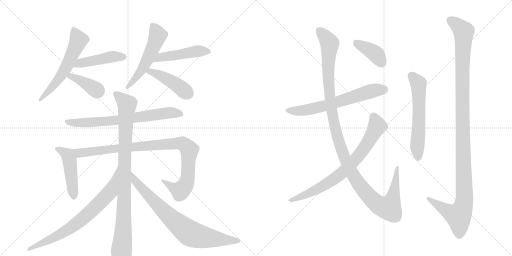
t = 0.00 s
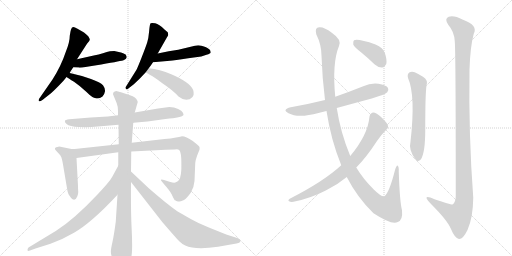
t = 2.93 s
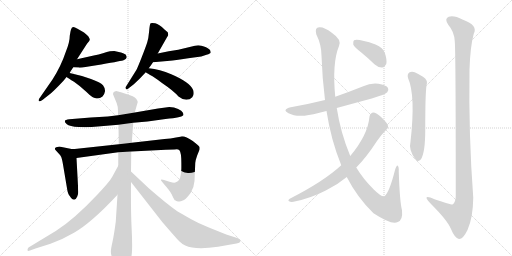
t = 5.86 s
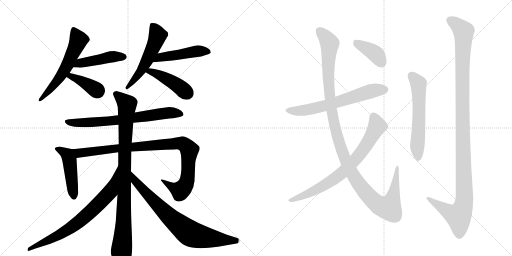
t = 8.78 s
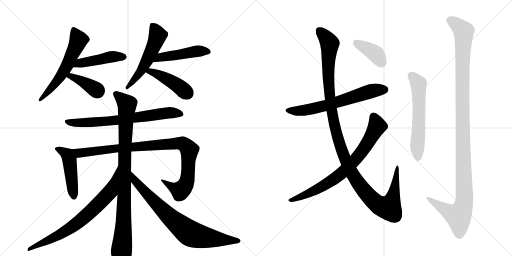
t = 11.71 s
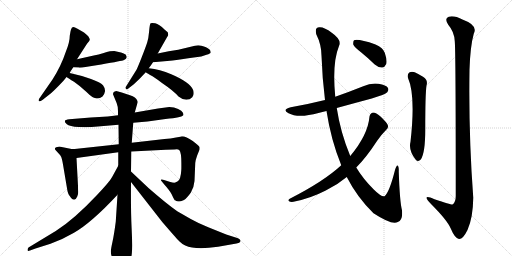
t = 14.64 s

The animated SVG that drew these frames (rendered in a browser with its animation timeline set to each time). Animation: 18 CSS @keyframes rules; one cycle of 14.64 s.

<svg version="1.1" viewBox="0 0 2048 1024" xmlns="http://www.w3.org/2000/svg">
  <g stroke="lightgray" stroke-dasharray="1,1" stroke-width="1" transform="scale(4, 4)">
    <line x1="0" y1="0" x2="256" y2="256"></line>
    <line x1="256" y1="0" x2="0" y2="256"></line>
    <line x1="128" y1="0" x2="128" y2="256"></line>
    <line x1="0" y1="128" x2="256" y2="128"></line>
    <line x1="256" y1="0" x2="512" y2="256"></line>
    <line x1="512" y1="0" x2="256" y2="256"></line>
    <line x1="384" y1="0" x2="384" y2="256"></line>
    <line x1="256" y1="128" x2="512" y2="128"></line>
  </g>
<g transform="scale(1, -1) translate(0, -850)">
   <style type="text/css">
    @keyframes keyframes0 {
      from {
       stroke: black;
       stroke-dashoffset: 589;
       stroke-width: 128;
       }
       66% {
       animation-timing-function: step-end;
       stroke: black;
       stroke-dashoffset: 0;
       stroke-width: 128;
       }
       to {
       stroke: black;
       stroke-width: 1024;
       }
       }
       #make-me-a-hanzi-animation-0 {
         animation: keyframes0 0.729329s both;
         animation-delay: 0.000000s;
         animation-timing-function: linear;
       }
    @keyframes keyframes1 {
      from {
       stroke: black;
       stroke-dashoffset: 460;
       stroke-width: 128;
       }
       60% {
       animation-timing-function: step-end;
       stroke: black;
       stroke-dashoffset: 0;
       stroke-width: 128;
       }
       to {
       stroke: black;
       stroke-width: 1024;
       }
       }
       #make-me-a-hanzi-animation-1 {
         animation: keyframes1 0.624349s both;
         animation-delay: 0.729329s;
         animation-timing-function: linear;
       }
    @keyframes keyframes2 {
      from {
       stroke: black;
       stroke-dashoffset: 392;
       stroke-width: 128;
       }
       56% {
       animation-timing-function: step-end;
       stroke: black;
       stroke-dashoffset: 0;
       stroke-width: 128;
       }
       to {
       stroke: black;
       stroke-width: 1024;
       }
       }
       #make-me-a-hanzi-animation-2 {
         animation: keyframes2 0.569010s both;
         animation-delay: 1.353678s;
         animation-timing-function: linear;
       }
    @keyframes keyframes3 {
      from {
       stroke: black;
       stroke-dashoffset: 549;
       stroke-width: 128;
       }
       64% {
       animation-timing-function: step-end;
       stroke: black;
       stroke-dashoffset: 0;
       stroke-width: 128;
       }
       to {
       stroke: black;
       stroke-width: 1024;
       }
       }
       #make-me-a-hanzi-animation-3 {
         animation: keyframes3 0.696777s both;
         animation-delay: 1.922689s;
         animation-timing-function: linear;
       }
    @keyframes keyframes4 {
      from {
       stroke: black;
       stroke-dashoffset: 481;
       stroke-width: 128;
       }
       61% {
       animation-timing-function: step-end;
       stroke: black;
       stroke-dashoffset: 0;
       stroke-width: 128;
       }
       to {
       stroke: black;
       stroke-width: 1024;
       }
       }
       #make-me-a-hanzi-animation-4 {
         animation: keyframes4 0.641439s both;
         animation-delay: 2.619466s;
         animation-timing-function: linear;
       }
    @keyframes keyframes5 {
      from {
       stroke: black;
       stroke-dashoffset: 442;
       stroke-width: 128;
       }
       59% {
       animation-timing-function: step-end;
       stroke: black;
       stroke-dashoffset: 0;
       stroke-width: 128;
       }
       to {
       stroke: black;
       stroke-width: 1024;
       }
       }
       #make-me-a-hanzi-animation-5 {
         animation: keyframes5 0.609701s both;
         animation-delay: 3.260905s;
         animation-timing-function: linear;
       }
    @keyframes keyframes6 {
      from {
       stroke: black;
       stroke-dashoffset: 719;
       stroke-width: 128;
       }
       70% {
       animation-timing-function: step-end;
       stroke: black;
       stroke-dashoffset: 0;
       stroke-width: 128;
       }
       to {
       stroke: black;
       stroke-width: 1024;
       }
       }
       #make-me-a-hanzi-animation-6 {
         animation: keyframes6 0.835124s both;
         animation-delay: 3.870605s;
         animation-timing-function: linear;
       }
    @keyframes keyframes7 {
      from {
       stroke: black;
       stroke-dashoffset: 475;
       stroke-width: 128;
       }
       61% {
       animation-timing-function: step-end;
       stroke: black;
       stroke-dashoffset: 0;
       stroke-width: 128;
       }
       to {
       stroke: black;
       stroke-width: 1024;
       }
       }
       #make-me-a-hanzi-animation-7 {
         animation: keyframes7 0.636556s both;
         animation-delay: 4.705729s;
         animation-timing-function: linear;
       }
    @keyframes keyframes8 {
      from {
       stroke: black;
       stroke-dashoffset: 988;
       stroke-width: 128;
       }
       76% {
       animation-timing-function: step-end;
       stroke: black;
       stroke-dashoffset: 0;
       stroke-width: 128;
       }
       to {
       stroke: black;
       stroke-width: 1024;
       }
       }
       #make-me-a-hanzi-animation-8 {
         animation: keyframes8 1.054036s both;
         animation-delay: 5.342285s;
         animation-timing-function: linear;
       }
    @keyframes keyframes9 {
      from {
       stroke: black;
       stroke-dashoffset: 972;
       stroke-width: 128;
       }
       76% {
       animation-timing-function: step-end;
       stroke: black;
       stroke-dashoffset: 0;
       stroke-width: 128;
       }
       to {
       stroke: black;
       stroke-width: 1024;
       }
       }
       #make-me-a-hanzi-animation-9 {
         animation: keyframes9 1.041016s both;
         animation-delay: 6.396322s;
         animation-timing-function: linear;
       }
    @keyframes keyframes10 {
      from {
       stroke: black;
       stroke-dashoffset: 748;
       stroke-width: 128;
       }
       71% {
       animation-timing-function: step-end;
       stroke: black;
       stroke-dashoffset: 0;
       stroke-width: 128;
       }
       to {
       stroke: black;
       stroke-width: 1024;
       }
       }
       #make-me-a-hanzi-animation-10 {
         animation: keyframes10 0.858724s both;
         animation-delay: 7.437337s;
         animation-timing-function: linear;
       }
    @keyframes keyframes11 {
      from {
       stroke: black;
       stroke-dashoffset: 789;
       stroke-width: 128;
       }
       72% {
       animation-timing-function: step-end;
       stroke: black;
       stroke-dashoffset: 0;
       stroke-width: 128;
       }
       to {
       stroke: black;
       stroke-width: 1024;
       }
       }
       #make-me-a-hanzi-animation-11 {
         animation: keyframes11 0.892090s both;
         animation-delay: 8.296061s;
         animation-timing-function: linear;
       }
    @keyframes keyframes12 {
      from {
       stroke: black;
       stroke-dashoffset: 652;
       stroke-width: 128;
       }
       68% {
       animation-timing-function: step-end;
       stroke: black;
       stroke-dashoffset: 0;
       stroke-width: 128;
       }
       to {
       stroke: black;
       stroke-width: 1024;
       }
       }
       #make-me-a-hanzi-animation-12 {
         animation: keyframes12 0.780599s both;
         animation-delay: 9.188151s;
         animation-timing-function: linear;
       }
    @keyframes keyframes13 {
      from {
       stroke: black;
       stroke-dashoffset: 1232;
       stroke-width: 128;
       }
       80% {
       animation-timing-function: step-end;
       stroke: black;
       stroke-dashoffset: 0;
       stroke-width: 128;
       }
       to {
       stroke: black;
       stroke-width: 1024;
       }
       }
       #make-me-a-hanzi-animation-13 {
         animation: keyframes13 1.252604s both;
         animation-delay: 9.968750s;
         animation-timing-function: linear;
       }
    @keyframes keyframes14 {
      from {
       stroke: black;
       stroke-dashoffset: 768;
       stroke-width: 128;
       }
       71% {
       animation-timing-function: step-end;
       stroke: black;
       stroke-dashoffset: 0;
       stroke-width: 128;
       }
       to {
       stroke: black;
       stroke-width: 1024;
       }
       }
       #make-me-a-hanzi-animation-14 {
         animation: keyframes14 0.875000s both;
         animation-delay: 11.221354s;
         animation-timing-function: linear;
       }
    @keyframes keyframes15 {
      from {
       stroke: black;
       stroke-dashoffset: 393;
       stroke-width: 128;
       }
       56% {
       animation-timing-function: step-end;
       stroke: black;
       stroke-dashoffset: 0;
       stroke-width: 128;
       }
       to {
       stroke: black;
       stroke-width: 1024;
       }
       }
       #make-me-a-hanzi-animation-15 {
         animation: keyframes15 0.569824s both;
         animation-delay: 12.096354s;
         animation-timing-function: linear;
       }
    @keyframes keyframes16 {
      from {
       stroke: black;
       stroke-dashoffset: 597;
       stroke-width: 128;
       }
       66% {
       animation-timing-function: step-end;
       stroke: black;
       stroke-dashoffset: 0;
       stroke-width: 128;
       }
       to {
       stroke: black;
       stroke-width: 1024;
       }
       }
       #make-me-a-hanzi-animation-16 {
         animation: keyframes16 0.735840s both;
         animation-delay: 12.666178s;
         animation-timing-function: linear;
       }
    @keyframes keyframes17 {
      from {
       stroke: black;
       stroke-dashoffset: 1214;
       stroke-width: 128;
       }
       80% {
       animation-timing-function: step-end;
       stroke: black;
       stroke-dashoffset: 0;
       stroke-width: 128;
       }
       to {
       stroke: black;
       stroke-width: 1024;
       }
       }
       #make-me-a-hanzi-animation-17 {
         animation: keyframes17 1.237956s both;
         animation-delay: 13.402018s;
         animation-timing-function: linear;
       }
</style>
<path d="M 279 707 Q 279 682 264 645 Q 244 585 210 532 L 160 460 Q 153 452 155 446.5 Q 157 441 171 451 L 195 470 Q 210 480 254 527 Q 261 536 266 542 L 279 558 Q 279 560 293 581 L 308 613 L 348 675 Q 360 689 359 693 Q 358 697 353 705 Q 344 714 336 720 L 310 735 Q 298 742 294 742 L 288 740 Q 283 733 282 724 L 279 707 Z" fill="lightgray"></path> 
<path d="M 293 581 L 315 580 Q 320 577 405 592 Q 490 607 494 609 Q 507 614 507 623 Q 505 625 504 630 Q 503 634 484 640 L 457 646 Q 443 646 439 645 Q 435 644 415 638 Q 394 631 375 628 L 308 613 C 279 606 263 582 293 581 Z" fill="lightgray"></path> 
<path d="M 266 542 Q 273 537 296 523 Q 318 508 345 483 Q 371 457 383 457 Q 397 454 410 464 Q 418 472 420 485 Q 421 497 412 509 Q 402 520 364 534 Q 326 548 279 558 C 250 564 241 559 266 542 Z" fill="lightgray"></path> 
<path d="M 631 636 L 668 701 Q 673 709 673 711 Q 673 713 671 721 L 658 732 Q 636 754 621 757 Q 606 760 602.5 757 Q 599 754 596.5 725.5 Q 594 697 589 681 Q 584 665 568 624 Q 552 583 546 571 L 506 507 Q 499 498 504 495 Q 507 490 512 495 L 534 512 Q 556 531 583 561 L 595 577 Q 600 583 612 601 L 631 636 Z" fill="lightgray"></path> 
<path d="M 841 648 Q 839 654 822 662 Q 804 669 793 669 Q 781 669 763 663 L 713 651 Q 678 646 631 636 C 602 630 582 598 612 601 L 680 607 Q 695 608 753 617 L 805 624 L 826 631 Q 843 636 843 641 L 841 648 Z" fill="lightgray"></path> 
<path d="M 583 561 Q 589 557 610 545 Q 630 532 648 518 Q 694 487 714 464 Q 730 451 745 451 Q 760 451 769 461 Q 778 470 773 489 Q 760 522 685 553 Q 639 573 595 577 C 565 580 558 577 583 561 Z" fill="lightgray"></path> 
<path d="M 533 359 L 590 364 L 662 374 Q 729 380 734 390 Q 734 396 731 400 Q 728 407 712.5 414.5 Q 697 422 677 422 L 632 416 L 539 400 L 472 389 L 431 384 L 363 380 L 277 373 Q 261 371 259.5 366.5 Q 258 362 267.5 353 Q 277 344 315.5 342 Q 354 340 391 344 L 474 351 L 533 359 Z" fill="lightgray"></path> 
<path d="M 286 254 L 237 264 Q 221 261 220 257 Q 219 253 222 250 L 241 229 Q 241 228 245 222 Q 248 215 252 192 L 268 97 Q 271 74 279 66 Q 286 54 290 53 Q 302 46 309 64 Q 313 73 313 82 Q 312 91 312 106 L 306 218 C 304 248 304 250 286 254 Z" fill="lightgray"></path> 
<path d="M 711 125 Q 705 121 701 120 Q 696 118 678 123 L 656 130 Q 646 133 644 131 Q 642 129 649 122 L 658 111 Q 678 89 686 74 Q 693 58 699 49 Q 703 48 705 46 Q 713 44 717 44 Q 721 44 736 50 Q 747 57 763 79 Q 776 100 778 126 L 781 198 Q 782 210 789 229 L 798 251 Q 799 258 798 262 Q 797 266 771 286 Q 744 305 728 305 Q 719 302 716 302 L 704 300 Q 683 296 658 294 L 527 279 L 475 273 L 308 255 Q 301 254 286 254 C 256 253 276 214 306 218 L 473 241 L 525 244 L 663 251 L 698 252 Q 710 254 712 252 Q 723 252 725 216 Q 726 179 725 168 Q 723 133 711 125 Z" fill="lightgray"></path> 
<path d="M 527 279 L 533 359 L 539 400 L 551 442 L 549 448 Q 544 461 520 469 L 487 480 L 465 486 Q 452 484 452 473 Q 461 451 466.5 438.5 Q 472 426 472 405 L 472 389 L 474 351 L 475 273 L 473 241 L 473 187 L 470 71 L 463 -37 Q 456 -90 450 -117 Q 444 -144 443.5 -155 Q 443 -166 449 -182 Q 452 -196 462 -213 Q 472 -230 477 -234 Q 482 -238 489 -238 Q 496 -238 510.5 -214.5 Q 525 -191 527.5 -162 Q 530 -133 526.5 -63 Q 523 7 524 122 L 524 164 L 525 244 L 527 279 Z" fill="lightgray"></path> 
<path d="M 473 187 L 449 143 Q 440 125 388 70 Q 296 -28 223 -74 L 114 -140 Q 110 -144 110 -150 Q 110 -156 120 -152 L 142 -144 L 202 -125 Q 248 -109 296 -81 Q 367 -40 470 71 C 490 93 487 213 473 187 Z" fill="lightgray"></path> 
<path d="M 524 122 L 649 -38 Q 705 -103 717 -115 Q 728 -126 741 -132 Q 781 -151 872 -137 L 946 -124 Q 960 -122 962 -115 Q 963 -108 952 -103 L 905 -88 L 833 -59 Q 797 -45 763 -26 L 709 5 Q 665 36 594 98 L 524 164 C 502 185 506 146 524 122 Z" fill="lightgray"></path> 
<path d="M 1347 418 Q 1416 437 1487 456 Q 1541 472 1549 481 Q 1556 490 1552 498 Q 1545 510 1514 515 Q 1483 519 1453 505 Q 1398 483 1341 463 L 1300 450 Q 1236 434 1163 421 Q 1126 412 1154 397 Q 1193 376 1274 398 Q 1289 402 1306 406 L 1347 418 Z" fill="lightgray"></path> 
<path d="M 1387 142 Q 1429 60 1494 -3 Q 1569 -52 1591 -38 Q 1612 -31 1608 9 Q 1599 43 1595 163 Q 1596 185 1590 188 Q 1586 189 1580 170 Q 1558 82 1538 65 Q 1525 62 1495 92 Q 1452 135 1425 180 L 1401 226 Q 1362 319 1347 418 L 1341 463 Q 1328 598 1356 666 Q 1368 691 1327 719 Q 1296 743 1277 741 Q 1258 741 1265 713 Q 1286 671 1286 627 Q 1289 536 1300 450 L 1306 406 Q 1324 289 1365 189 L 1387 142 Z" fill="lightgray"></path> 
<path d="M 1365 189 Q 1296 125 1159 55 Q 1150 49 1156 45 Q 1163 41 1174 43 Q 1241 56 1303 88 Q 1349 110 1387 142 L 1425 180 Q 1465 220 1508 286 Q 1524 310 1545 331 Q 1555 338 1551 350 Q 1547 360 1522 384 Q 1503 400 1494 400 Q 1481 399 1478 384 Q 1472 311 1401 226 L 1365 189 Z" fill="lightgray"></path> 
<path d="M 1444 641 Q 1471 619 1499 592 Q 1514 579 1529 580 Q 1539 581 1545 594 Q 1549 610 1539 639 Q 1533 658 1502 672 Q 1432 696 1416 689 Q 1412 685 1413 672 Q 1417 662 1444 641 Z" fill="lightgray"></path> 
<path d="M 1632 538 Q 1663 469 1642 283 Q 1633 250 1663 211 Q 1673 201 1683 212 Q 1701 237 1701 331 Q 1701 475 1706 508 Q 1713 530 1692 543 Q 1676 553 1659 561 Q 1646 565 1637 560 Q 1628 553 1632 538 Z" fill="lightgray"></path> 
<path d="M 1819 686 Q 1823 647 1823 66 Q 1823 41 1810 32 Q 1804 31 1738 53 Q 1705 69 1706 58 Q 1707 51 1726 32 Q 1789 -31 1803 -64 Q 1819 -103 1836 -106 Q 1852 -107 1870 -70 Q 1892 -21 1893 59 Q 1874 315 1878 571 Q 1881 665 1895 715 Q 1913 749 1852 771 Q 1815 790 1795 783 Q 1776 776 1793 751 Q 1817 723 1819 686 Z" fill="lightgray"></path> 
      <clipPath id="make-me-a-hanzi-clip-0">
      <path d="M 279 707 Q 279 682 264 645 Q 244 585 210 532 L 160 460 Q 153 452 155 446.5 Q 157 441 171 451 L 195 470 Q 210 480 254 527 Q 261 536 266 542 L 279 558 Q 279 560 293 581 L 308 613 L 348 675 Q 360 689 359 693 Q 358 697 353 705 Q 344 714 336 720 L 310 735 Q 298 742 294 742 L 288 740 Q 283 733 282 724 L 279 707 Z" fill="lightgray"></path>
      </clipPath>
      <path clip-path="url(#make-me-a-hanzi-clip-0)" d="M 294 732 L 314 688 L 273 597 L 234 532 L 160 452 " fill="none" id="make-me-a-hanzi-animation-0" stroke-dasharray="461 922" stroke-linecap="round"></path>

      <clipPath id="make-me-a-hanzi-clip-1">
      <path d="M 293 581 L 315 580 Q 320 577 405 592 Q 490 607 494 609 Q 507 614 507 623 Q 505 625 504 630 Q 503 634 484 640 L 457 646 Q 443 646 439 645 Q 435 644 415 638 Q 394 631 375 628 L 308 613 C 279 606 263 582 293 581 Z" fill="lightgray"></path>
      </clipPath>
      <path clip-path="url(#make-me-a-hanzi-clip-1)" d="M 299 585 L 319 597 L 429 620 L 497 622 " fill="none" id="make-me-a-hanzi-animation-1" stroke-dasharray="332 664" stroke-linecap="round"></path>

      <clipPath id="make-me-a-hanzi-clip-2">
      <path d="M 266 542 Q 273 537 296 523 Q 318 508 345 483 Q 371 457 383 457 Q 397 454 410 464 Q 418 472 420 485 Q 421 497 412 509 Q 402 520 364 534 Q 326 548 279 558 C 250 564 241 559 266 542 Z" fill="lightgray"></path>
      </clipPath>
      <path clip-path="url(#make-me-a-hanzi-clip-2)" d="M 272 544 L 285 545 L 325 526 L 392 484 " fill="none" id="make-me-a-hanzi-animation-2" stroke-dasharray="264 528" stroke-linecap="round"></path>

      <clipPath id="make-me-a-hanzi-clip-3">
      <path d="M 631 636 L 668 701 Q 673 709 673 711 Q 673 713 671 721 L 658 732 Q 636 754 621 757 Q 606 760 602.5 757 Q 599 754 596.5 725.5 Q 594 697 589 681 Q 584 665 568 624 Q 552 583 546 571 L 506 507 Q 499 498 504 495 Q 507 490 512 495 L 534 512 Q 556 531 583 561 L 595 577 Q 600 583 612 601 L 631 636 Z" fill="lightgray"></path>
      </clipPath>
      <path clip-path="url(#make-me-a-hanzi-clip-3)" d="M 607 752 L 631 708 L 623 684 L 565 567 L 508 501 " fill="none" id="make-me-a-hanzi-animation-3" stroke-dasharray="421 842" stroke-linecap="round"></path>

      <clipPath id="make-me-a-hanzi-clip-4">
      <path d="M 841 648 Q 839 654 822 662 Q 804 669 793 669 Q 781 669 763 663 L 713 651 Q 678 646 631 636 C 602 630 582 598 612 601 L 680 607 Q 695 608 753 617 L 805 624 L 826 631 Q 843 636 843 641 L 841 648 Z" fill="lightgray"></path>
      </clipPath>
      <path clip-path="url(#make-me-a-hanzi-clip-4)" d="M 618 605 L 643 621 L 789 646 L 836 643 " fill="none" id="make-me-a-hanzi-animation-4" stroke-dasharray="353 706" stroke-linecap="round"></path>

      <clipPath id="make-me-a-hanzi-clip-5">
      <path d="M 583 561 Q 589 557 610 545 Q 630 532 648 518 Q 694 487 714 464 Q 730 451 745 451 Q 760 451 769 461 Q 778 470 773 489 Q 760 522 685 553 Q 639 573 595 577 C 565 580 558 577 583 561 Z" fill="lightgray"></path>
      </clipPath>
      <path clip-path="url(#make-me-a-hanzi-clip-5)" d="M 590 562 L 615 560 L 685 525 L 751 476 " fill="none" id="make-me-a-hanzi-animation-5" stroke-dasharray="314 628" stroke-linecap="round"></path>

      <clipPath id="make-me-a-hanzi-clip-6">
      <path d="M 533 359 L 590 364 L 662 374 Q 729 380 734 390 Q 734 396 731 400 Q 728 407 712.5 414.5 Q 697 422 677 422 L 632 416 L 539 400 L 472 389 L 431 384 L 363 380 L 277 373 Q 261 371 259.5 366.5 Q 258 362 267.5 353 Q 277 344 315.5 342 Q 354 340 391 344 L 474 351 L 533 359 Z" fill="lightgray"></path>
      </clipPath>
      <path clip-path="url(#make-me-a-hanzi-clip-6)" d="M 267 362 L 324 358 L 452 367 L 682 399 L 727 393 " fill="none" id="make-me-a-hanzi-animation-6" stroke-dasharray="591 1182" stroke-linecap="round"></path>

      <clipPath id="make-me-a-hanzi-clip-7">
      <path d="M 286 254 L 237 264 Q 221 261 220 257 Q 219 253 222 250 L 241 229 Q 241 228 245 222 Q 248 215 252 192 L 268 97 Q 271 74 279 66 Q 286 54 290 53 Q 302 46 309 64 Q 313 73 313 82 Q 312 91 312 106 L 306 218 C 304 248 304 250 286 254 Z" fill="lightgray"></path>
      </clipPath>
      <path clip-path="url(#make-me-a-hanzi-clip-7)" d="M 226 255 L 252 244 L 273 223 L 296 64 " fill="none" id="make-me-a-hanzi-animation-7" stroke-dasharray="347 694" stroke-linecap="round"></path>

      <clipPath id="make-me-a-hanzi-clip-8">
      <path d="M 711 125 Q 705 121 701 120 Q 696 118 678 123 L 656 130 Q 646 133 644 131 Q 642 129 649 122 L 658 111 Q 678 89 686 74 Q 693 58 699 49 Q 703 48 705 46 Q 713 44 717 44 Q 721 44 736 50 Q 747 57 763 79 Q 776 100 778 126 L 781 198 Q 782 210 789 229 L 798 251 Q 799 258 798 262 Q 797 266 771 286 Q 744 305 728 305 Q 719 302 716 302 L 704 300 Q 683 296 658 294 L 527 279 L 475 273 L 308 255 Q 301 254 286 254 C 256 253 276 214 306 218 L 473 241 L 525 244 L 663 251 L 698 252 Q 710 254 712 252 Q 723 252 725 216 Q 726 179 725 168 Q 723 133 711 125 Z" fill="lightgray"></path>
      </clipPath>
      <path clip-path="url(#make-me-a-hanzi-clip-8)" d="M 293 250 L 326 238 L 509 261 L 714 277 L 735 273 L 757 248 L 751 149 L 736 101 L 721 87 L 705 92 L 650 128 " fill="none" id="make-me-a-hanzi-animation-8" stroke-dasharray="860 1720" stroke-linecap="round"></path>

      <clipPath id="make-me-a-hanzi-clip-9">
      <path d="M 527 279 L 533 359 L 539 400 L 551 442 L 549 448 Q 544 461 520 469 L 487 480 L 465 486 Q 452 484 452 473 Q 461 451 466.5 438.5 Q 472 426 472 405 L 472 389 L 474 351 L 475 273 L 473 241 L 473 187 L 470 71 L 463 -37 Q 456 -90 450 -117 Q 444 -144 443.5 -155 Q 443 -166 449 -182 Q 452 -196 462 -213 Q 472 -230 477 -234 Q 482 -238 489 -238 Q 496 -238 510.5 -214.5 Q 525 -191 527.5 -162 Q 530 -133 526.5 -63 Q 523 7 524 122 L 524 164 L 525 244 L 527 279 Z" fill="lightgray"></path>
      </clipPath>
      <path clip-path="url(#make-me-a-hanzi-clip-9)" d="M 465 473 L 508 430 L 487 -225 " fill="none" id="make-me-a-hanzi-animation-9" stroke-dasharray="844 1688" stroke-linecap="round"></path>

      <clipPath id="make-me-a-hanzi-clip-10">
      <path d="M 473 187 L 449 143 Q 440 125 388 70 Q 296 -28 223 -74 L 114 -140 Q 110 -144 110 -150 Q 110 -156 120 -152 L 142 -144 L 202 -125 Q 248 -109 296 -81 Q 367 -40 470 71 C 490 93 487 213 473 187 Z" fill="lightgray"></path>
      </clipPath>
      <path clip-path="url(#make-me-a-hanzi-clip-10)" d="M 467 169 L 440 82 L 346 -12 L 263 -74 L 116 -147 " fill="none" id="make-me-a-hanzi-animation-10" stroke-dasharray="620 1240" stroke-linecap="round"></path>

      <clipPath id="make-me-a-hanzi-clip-11">
      <path d="M 524 122 L 649 -38 Q 705 -103 717 -115 Q 728 -126 741 -132 Q 781 -151 872 -137 L 946 -124 Q 960 -122 962 -115 Q 963 -108 952 -103 L 905 -88 L 833 -59 Q 797 -45 763 -26 L 709 5 Q 665 36 594 98 L 524 164 C 502 185 506 146 524 122 Z" fill="lightgray"></path>
      </clipPath>
      <path clip-path="url(#make-me-a-hanzi-clip-11)" d="M 527 157 L 541 125 L 605 56 L 684 -23 L 756 -81 L 785 -93 L 858 -106 L 952 -112 " fill="none" id="make-me-a-hanzi-animation-11" stroke-dasharray="661 1322" stroke-linecap="round"></path>

      <clipPath id="make-me-a-hanzi-clip-12">
      <path d="M 1347 418 Q 1416 437 1487 456 Q 1541 472 1549 481 Q 1556 490 1552 498 Q 1545 510 1514 515 Q 1483 519 1453 505 Q 1398 483 1341 463 L 1300 450 Q 1236 434 1163 421 Q 1126 412 1154 397 Q 1193 376 1274 398 Q 1289 402 1306 406 L 1347 418 Z" fill="lightgray"></path>
      </clipPath>
      <path clip-path="url(#make-me-a-hanzi-clip-12)" d="M 1155 410 L 1197 406 L 1259 416 L 1493 488 L 1539 492 " fill="none" id="make-me-a-hanzi-animation-12" stroke-dasharray="524 1048" stroke-linecap="round"></path>

      <clipPath id="make-me-a-hanzi-clip-13">
      <path d="M 1387 142 Q 1429 60 1494 -3 Q 1569 -52 1591 -38 Q 1612 -31 1608 9 Q 1599 43 1595 163 Q 1596 185 1590 188 Q 1586 189 1580 170 Q 1558 82 1538 65 Q 1525 62 1495 92 Q 1452 135 1425 180 L 1401 226 Q 1362 319 1347 418 L 1341 463 Q 1328 598 1356 666 Q 1368 691 1327 719 Q 1296 743 1277 741 Q 1258 741 1265 713 Q 1286 671 1286 627 Q 1289 536 1300 450 L 1306 406 Q 1324 289 1365 189 L 1387 142 Z" fill="lightgray"></path>
      </clipPath>
      <path clip-path="url(#make-me-a-hanzi-clip-13)" d="M 1278 724 L 1319 676 L 1313 561 L 1319 460 L 1336 357 L 1368 244 L 1401 170 L 1438 111 L 1483 57 L 1525 24 L 1555 18 L 1560 25 L 1578 88 L 1590 183 " fill="none" id="make-me-a-hanzi-animation-13" stroke-dasharray="1104 2208" stroke-linecap="round"></path>

      <clipPath id="make-me-a-hanzi-clip-14">
      <path d="M 1365 189 Q 1296 125 1159 55 Q 1150 49 1156 45 Q 1163 41 1174 43 Q 1241 56 1303 88 Q 1349 110 1387 142 L 1425 180 Q 1465 220 1508 286 Q 1524 310 1545 331 Q 1555 338 1551 350 Q 1547 360 1522 384 Q 1503 400 1494 400 Q 1481 399 1478 384 Q 1472 311 1401 226 L 1365 189 Z" fill="lightgray"></path>
      </clipPath>
      <path clip-path="url(#make-me-a-hanzi-clip-14)" d="M 1494 385 L 1507 355 L 1506 341 L 1472 280 L 1421 210 L 1366 156 L 1323 125 L 1248 82 L 1162 49 " fill="none" id="make-me-a-hanzi-animation-14" stroke-dasharray="640 1280" stroke-linecap="round"></path>

      <clipPath id="make-me-a-hanzi-clip-15">
      <path d="M 1444 641 Q 1471 619 1499 592 Q 1514 579 1529 580 Q 1539 581 1545 594 Q 1549 610 1539 639 Q 1533 658 1502 672 Q 1432 696 1416 689 Q 1412 685 1413 672 Q 1417 662 1444 641 Z" fill="lightgray"></path>
      </clipPath>
      <path clip-path="url(#make-me-a-hanzi-clip-15)" d="M 1421 683 L 1508 629 L 1526 600 " fill="none" id="make-me-a-hanzi-animation-15" stroke-dasharray="265 530" stroke-linecap="round"></path>

      <clipPath id="make-me-a-hanzi-clip-16">
      <path d="M 1632 538 Q 1663 469 1642 283 Q 1633 250 1663 211 Q 1673 201 1683 212 Q 1701 237 1701 331 Q 1701 475 1706 508 Q 1713 530 1692 543 Q 1676 553 1659 561 Q 1646 565 1637 560 Q 1628 553 1632 538 Z" fill="lightgray"></path>
      </clipPath>
      <path clip-path="url(#make-me-a-hanzi-clip-16)" d="M 1646 548 L 1674 515 L 1677 386 L 1669 272 L 1673 218 " fill="none" id="make-me-a-hanzi-animation-16" stroke-dasharray="469 938" stroke-linecap="round"></path>

      <clipPath id="make-me-a-hanzi-clip-17">
      <path d="M 1819 686 Q 1823 647 1823 66 Q 1823 41 1810 32 Q 1804 31 1738 53 Q 1705 69 1706 58 Q 1707 51 1726 32 Q 1789 -31 1803 -64 Q 1819 -103 1836 -106 Q 1852 -107 1870 -70 Q 1892 -21 1893 59 Q 1874 315 1878 571 Q 1881 665 1895 715 Q 1913 749 1852 771 Q 1815 790 1795 783 Q 1776 776 1793 751 Q 1817 723 1819 686 Z" fill="lightgray"></path>
      </clipPath>
      <path clip-path="url(#make-me-a-hanzi-clip-17)" d="M 1798 770 L 1820 758 L 1854 724 L 1849 383 L 1858 51 L 1852 21 L 1834 -14 L 1779 12 L 1712 57 " fill="none" id="make-me-a-hanzi-animation-17" stroke-dasharray="1086 2172" stroke-linecap="round"></path>

</g>
</svg>
